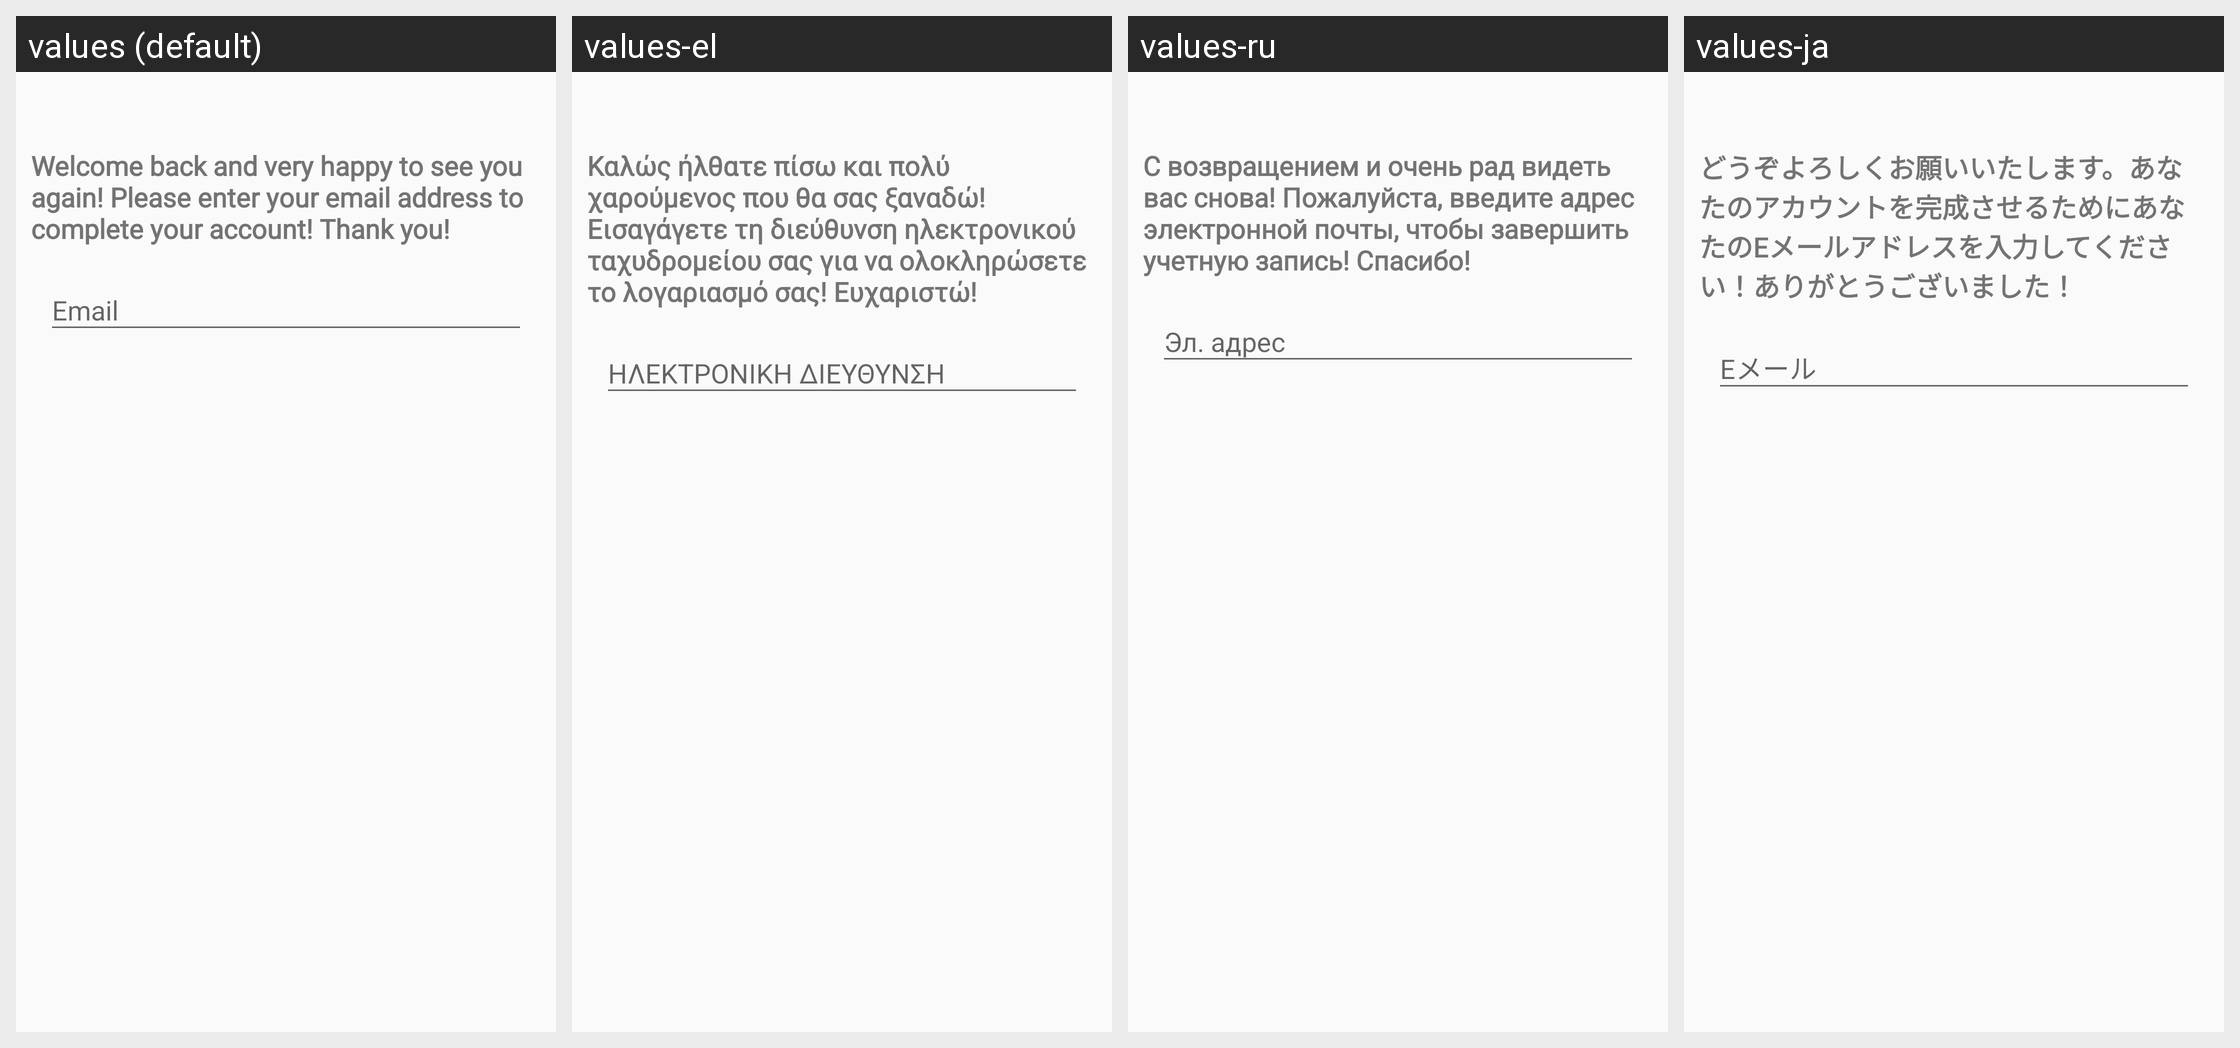

Locale-by-locale string values for the Android screen shown in this grid:
Android screen res/layout/dialog_input_email.xml rendered under 4 locales, left to right: values (default), values-el, values-ru, values-ja. Device: Nexus 5 (rendered at 1080×1920; each locale shown at half size, 540×960, under a caption strip naming it); theme Theme.App.
Other locales in the repository, not shown: values-ar, values-cs, values-de, values-es, values-fa, values-fr, values-hi, values-hr, values-id, values-it, values-ko, values-ms, values-my, values-nl, values-pl, values-pt, values-pt-rBR, values-pt-rPT, values-th, values-tl, values-vi, values-zh-rCN, values-zh-rHK, values-zh-rTW.
Strings drawn on this screen, with the default value and each locale's value (text and hints the layout hard-codes, and strings that could not be matched under every locale, appear in the picture but are not listed):

welcome_back_old_user
  values: Welcome back and very happy to see you again! Please enter your email address to complete your account! Thank you!
  values-el: Καλώς ήλθατε πίσω και πολύ χαρούμενος που θα σας ξαναδώ! Εισαγάγετε τη διεύθυνση ηλεκτρονικού ταχυδρομείου σας για να ολοκληρώσετε το λογαριασμό σας! Ευχαριστώ!
  values-ru: С возвращением и очень рад видеть вас снова! Пожалуйста, введите адрес электронной почты, чтобы завершить учетную запись! Спасибо!
  values-ja: どうぞよろしくお願いいたします。あなたのアカウントを完成させるためにあなたのEメールアドレスを入力してください！ありがとうございました！

hint_email
  values: Email
  values-el: ΗΛΕΚΤΡΟΝΙΚΗ ΔΙΕΥΘΥΝΣΗ
  values-ru: Эл. адрес
  values-ja: Eメール
